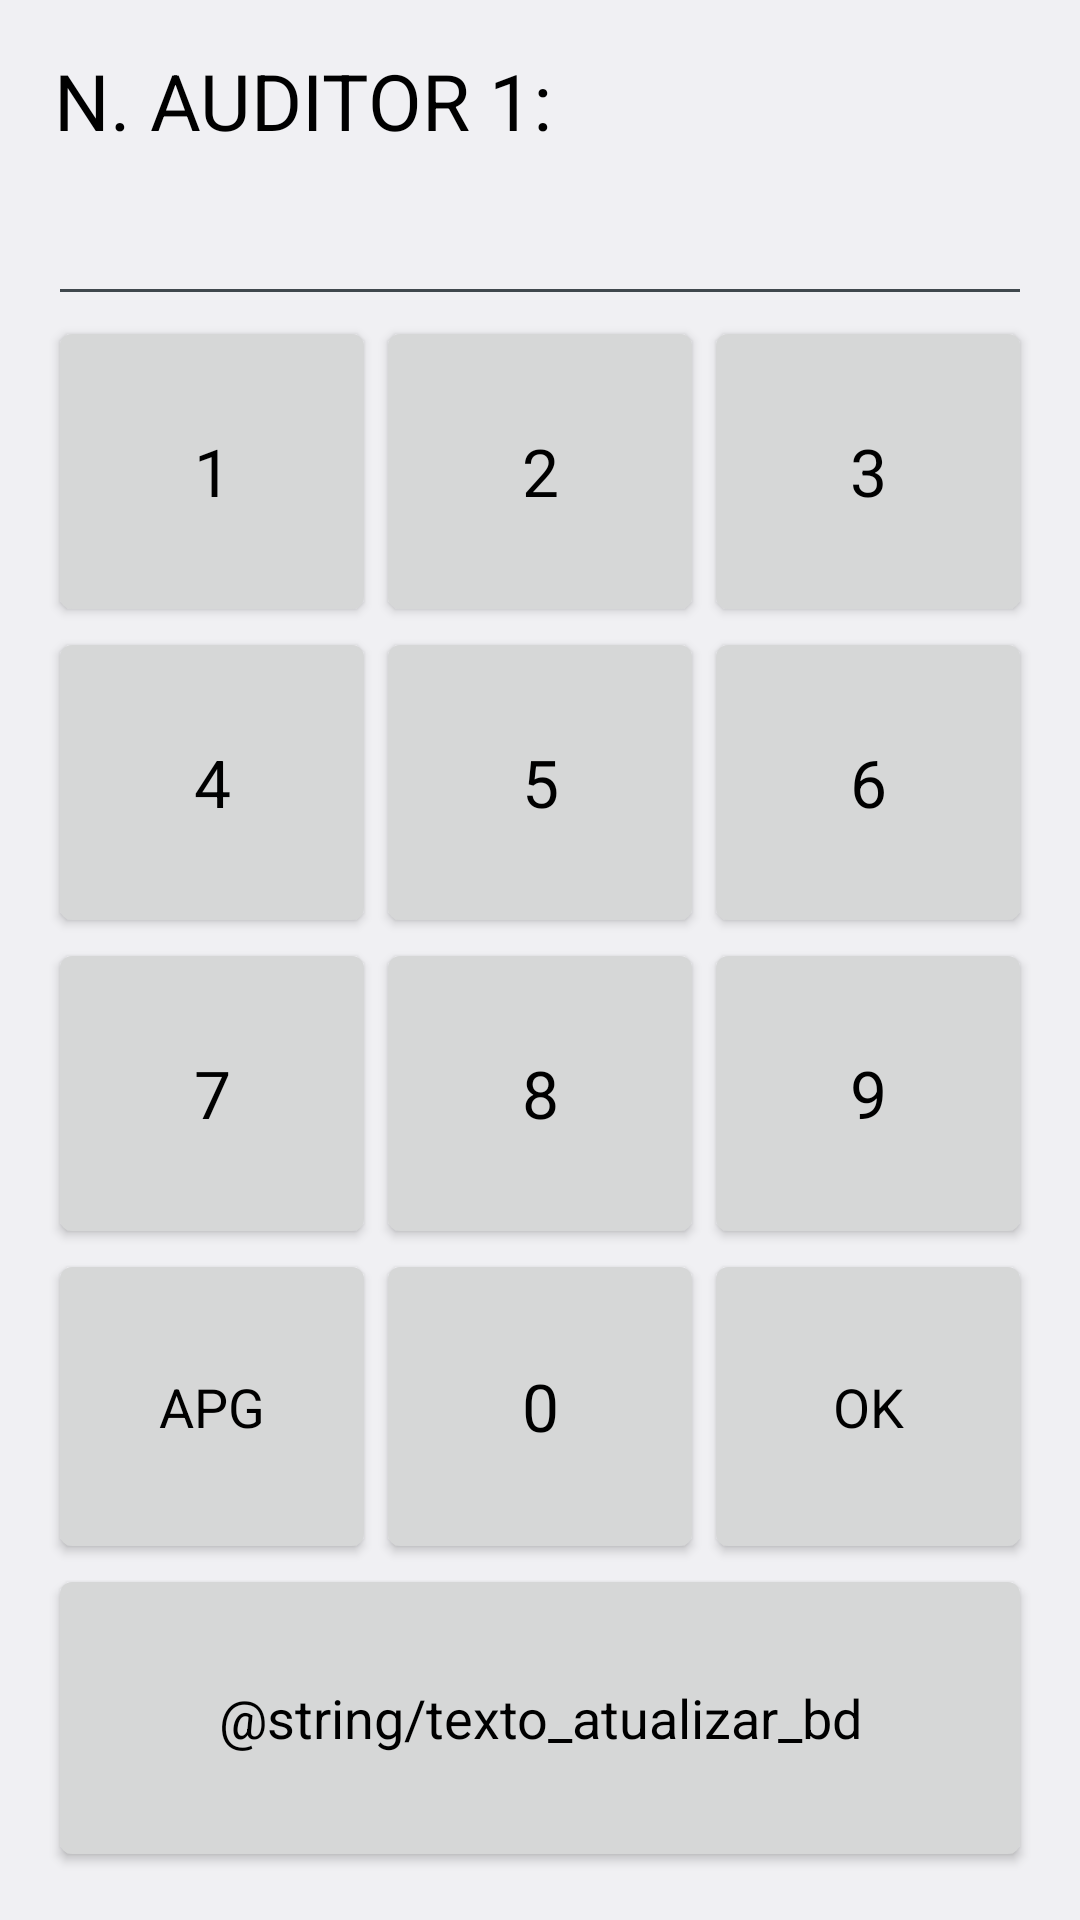

This screen was rendered from an Android layout file. Write that file and the resources it references.
<!-- AndroidManifest.xml: application theme AppTheme -->
<!-- res/layout/activity_auditor1.xml -->
<?xml version="1.0" encoding="utf-8"?>
<LinearLayout xmlns:android="http://schemas.android.com/apk/res/android"
    xmlns:app="http://schemas.android.com/apk/res-auto"
    xmlns:tools="http://schemas.android.com/tools"
    android:layout_width="match_parent"
    android:layout_height="match_parent"
    android:orientation="vertical"
    android:paddingBottom="@dimen/activity_vertical_margin"
    android:paddingLeft="@dimen/activity_horizontal_margin"
    android:paddingRight="@dimen/activity_horizontal_margin"
    android:paddingTop="@dimen/activity_vertical_margin"
    tools:context=".view.Auditor1Activity">

    <TextView
        android:id="@+id/textViewPadrao"
        style="@style/TextView"
        android:text="@string/texto_auditor1" />

    <EditText
        android:id="@+id/editTextPadrao"
        style="@style/EditView" >
    </EditText>

    <include
        android:id="@+id/layout_novo_botoes"
        layout="@layout/layout_botoes" />

</LinearLayout>
<!-- res/layout/layout_botoes.xml (included above) -->
<?xml version="1.0" encoding="utf-8"?>
<TableLayout xmlns:android="http://schemas.android.com/apk/res/android"
    android:layout_width="match_parent"
    android:layout_height="match_parent"
    >
    
    <TableLayout
        android:layout_width="match_parent"
        android:layout_height="0dp"
        android:layout_weight="1"
        android:weightSum="5">

        <TableRow
            android:layout_height="0dp"
            android:layout_width="match_parent"
            android:layout_weight="1"
            android:weightSum="3">

            <Button
                android:id="@+id/buttonNum1"
                style="@style/BotaoNumerico"
                android:layout_width="0dp"
                android:layout_height="match_parent"
                android:layout_weight="1"
                android:text="@string/texto_num1" />

            <Button
                android:id="@+id/buttonNum2"
                style="@style/BotaoNumerico"
                android:layout_width="0dp"
                android:layout_height="match_parent"
                android:layout_weight="1"
                android:text="@string/texto_num2" />

            <Button
                android:id="@+id/buttonNum3"
                style="@style/BotaoNumerico"
                android:layout_width="0dp"
                android:layout_height="match_parent"
                android:layout_weight="1"
                android:text="@string/texto_num3" />

        </TableRow>

        <TableRow
            android:layout_height="0dp"
            android:layout_width="match_parent"
            android:layout_weight="1"
            android:weightSum="3">

            <Button
                android:id="@+id/buttonNum4"
                style="@style/BotaoNumerico"
                android:layout_width="0dp"
                android:layout_height="match_parent"
                android:layout_weight="1"
                android:text="@string/texto_num4" />

            <Button
                android:id="@+id/buttonNum5"
                style="@style/BotaoNumerico"
                android:layout_width="0dp"
                android:layout_height="match_parent"
                android:layout_weight="1"
                android:text="@string/texto_num5" />

            <Button
                android:id="@+id/buttonNum6"
                style="@style/BotaoNumerico"
                android:layout_width="0dp"
                android:layout_height="match_parent"
                android:layout_weight="1"
                android:text="@string/texto_num6" />

        </TableRow>

        <TableRow
            android:layout_height="0dp"
            android:layout_width="match_parent"
            android:layout_weight="1"
            android:weightSum="3">

            <Button
                android:id="@+id/buttonNum7"
                style="@style/BotaoNumerico"
                android:layout_width="0dp"
                android:layout_height="match_parent"
                android:layout_weight="1"
                android:text="@string/texto_num7" />

            <Button
                android:id="@+id/buttonNum8"
                style="@style/BotaoNumerico"
                android:layout_width="0dp"
                android:layout_height="match_parent"
                android:layout_weight="1"
                android:text="@string/texto_num8" />

            <Button
                android:id="@+id/buttonNum9"
                style="@style/BotaoNumerico"
                android:layout_width="0dp"
                android:layout_height="match_parent"
                android:layout_weight="1"
                android:text="@string/texto_num9" />

        </TableRow>

       <TableRow
            android:layout_height="0dp"
            android:layout_width="match_parent"
            android:layout_weight="1"
            android:weightSum="3">

           <Button
               android:id="@+id/buttonCancPadrao"
               style="@style/BotaoNumOkCanc"
               android:layout_width="0dp"
               android:layout_height="match_parent"
               android:layout_weight="1"
               android:text="@string/texto_padrao_canc" />

            <Button
                android:id="@+id/buttonNum0"
                style="@style/BotaoNumerico"
                android:layout_width="0dp"
                android:layout_height="match_parent"
                android:layout_weight="1"
                android:text="@string/texto_num0" />


           <Button
               android:id="@+id/buttonOkPadrao"
               style="@style/BotaoNumOkCanc"
               android:layout_width="0dp"
               android:layout_height="match_parent"
               android:layout_weight="1"
               android:text="@string/texto_padrao_ok" />

        </TableRow>

        <TableRow
            android:layout_height="0dp"
            android:layout_width="match_parent"
            android:layout_weight="1">

            <Button
                android:id="@+id/buttonAtualPadrao"
                style="@style/BotaoNumOkCanc"
                android:layout_width="0dp"
                android:layout_height="match_parent"
                android:layout_weight="1"
                android:text="@string/texto_atualizar_bd" />

        </TableRow>

    </TableLayout>
    
</TableLayout>
<!-- resources referenced by this layout -->
<resources>
  <dimen name="activity_horizontal_margin">16dp</dimen>
  <dimen name="activity_vertical_margin">16dp</dimen>
  <string name="texto_auditor1">N. AUDITOR 1:</string>
  <string name="texto_num0">0</string>
  <string name="texto_num1">1</string>
  <string name="texto_num2">2</string>
  <string name="texto_num3">3</string>
  <string name="texto_num4">4</string>
  <string name="texto_num5">5</string>
  <string name="texto_num6">6</string>
  <string name="texto_num7">7</string>
  <string name="texto_num8">8</string>
  <string name="texto_num9">9</string>
  <string name="texto_padrao_canc">APG</string>
  <string name="texto_padrao_ok">OK</string>
  <style name="BotaoNumOkCanc">
          <item name="android:textAppearance">?android:attr/textAppearanceLargeInverse</item>
          <item name="android:textColor">#000000</item>
          <item name="android:textSize">@dimen/fonte_num_ok_canc</item>
      </style>
  <style name="BotaoNumerico">
          <item name="android:textAppearance">?android:attr/textAppearanceLargeInverse</item>
          <item name="android:textColor">#000000</item>
      </style>
  <style name="EditView">
          <item name="android:layout_width">match_parent</item>
          <item name="android:layout_height">wrap_content</item>
          <item name="android:layout_alignParentLeft">true</item>
          <item name="android:editable">false</item>
          <item name="android:textSize">@dimen/fonte_edit</item>
          <item name="android:textAppearance">?android:attr/textAppearanceLarge</item>
          <item name="android:textColor">#000000</item>
      </style>
  <style name="TextView">
          <item name="android:layout_width">match_parent</item>
          <item name="android:layout_height">wrap_content</item>
          <item name="android:layout_alignParentLeft">true</item>
          <item name="android:layout_alignParentTop">true</item>
          <item name="android:layout_marginLeft">2dp</item>
          <item name="android:textSize">@dimen/titulo_lista</item>
          <item name="android:textAppearance">?android:attr/textAppearanceMedium</item>
          <item name="android:textColor">#000000</item>
      </style>
  <style name="AppTheme" parent="android:Theme.DeviceDefault.Light.NoActionBar">
          
          <item name="android:colorPrimary">@color/colorPrimary</item>
          <item name="android:colorPrimaryDark">@color/colorPrimaryDark</item>
          <item name="android:colorAccent">@color/colorAccent</item>
      </style>
  <dimen name="fonte_num_ok_canc">18dp</dimen>
  <dimen name="fonte_edit">28dp</dimen>
  <dimen name="titulo_lista">26dp</dimen>
  <!-- not gathered from this repository: default colours our renderer supplied (Android Studio template values) -->
  <color name="colorPrimary">#FF6200EE</color>
  <color name="colorPrimaryDark">#FF3700B3</color>
  <color name="colorAccent">#FF03DAC5</color>
</resources>
